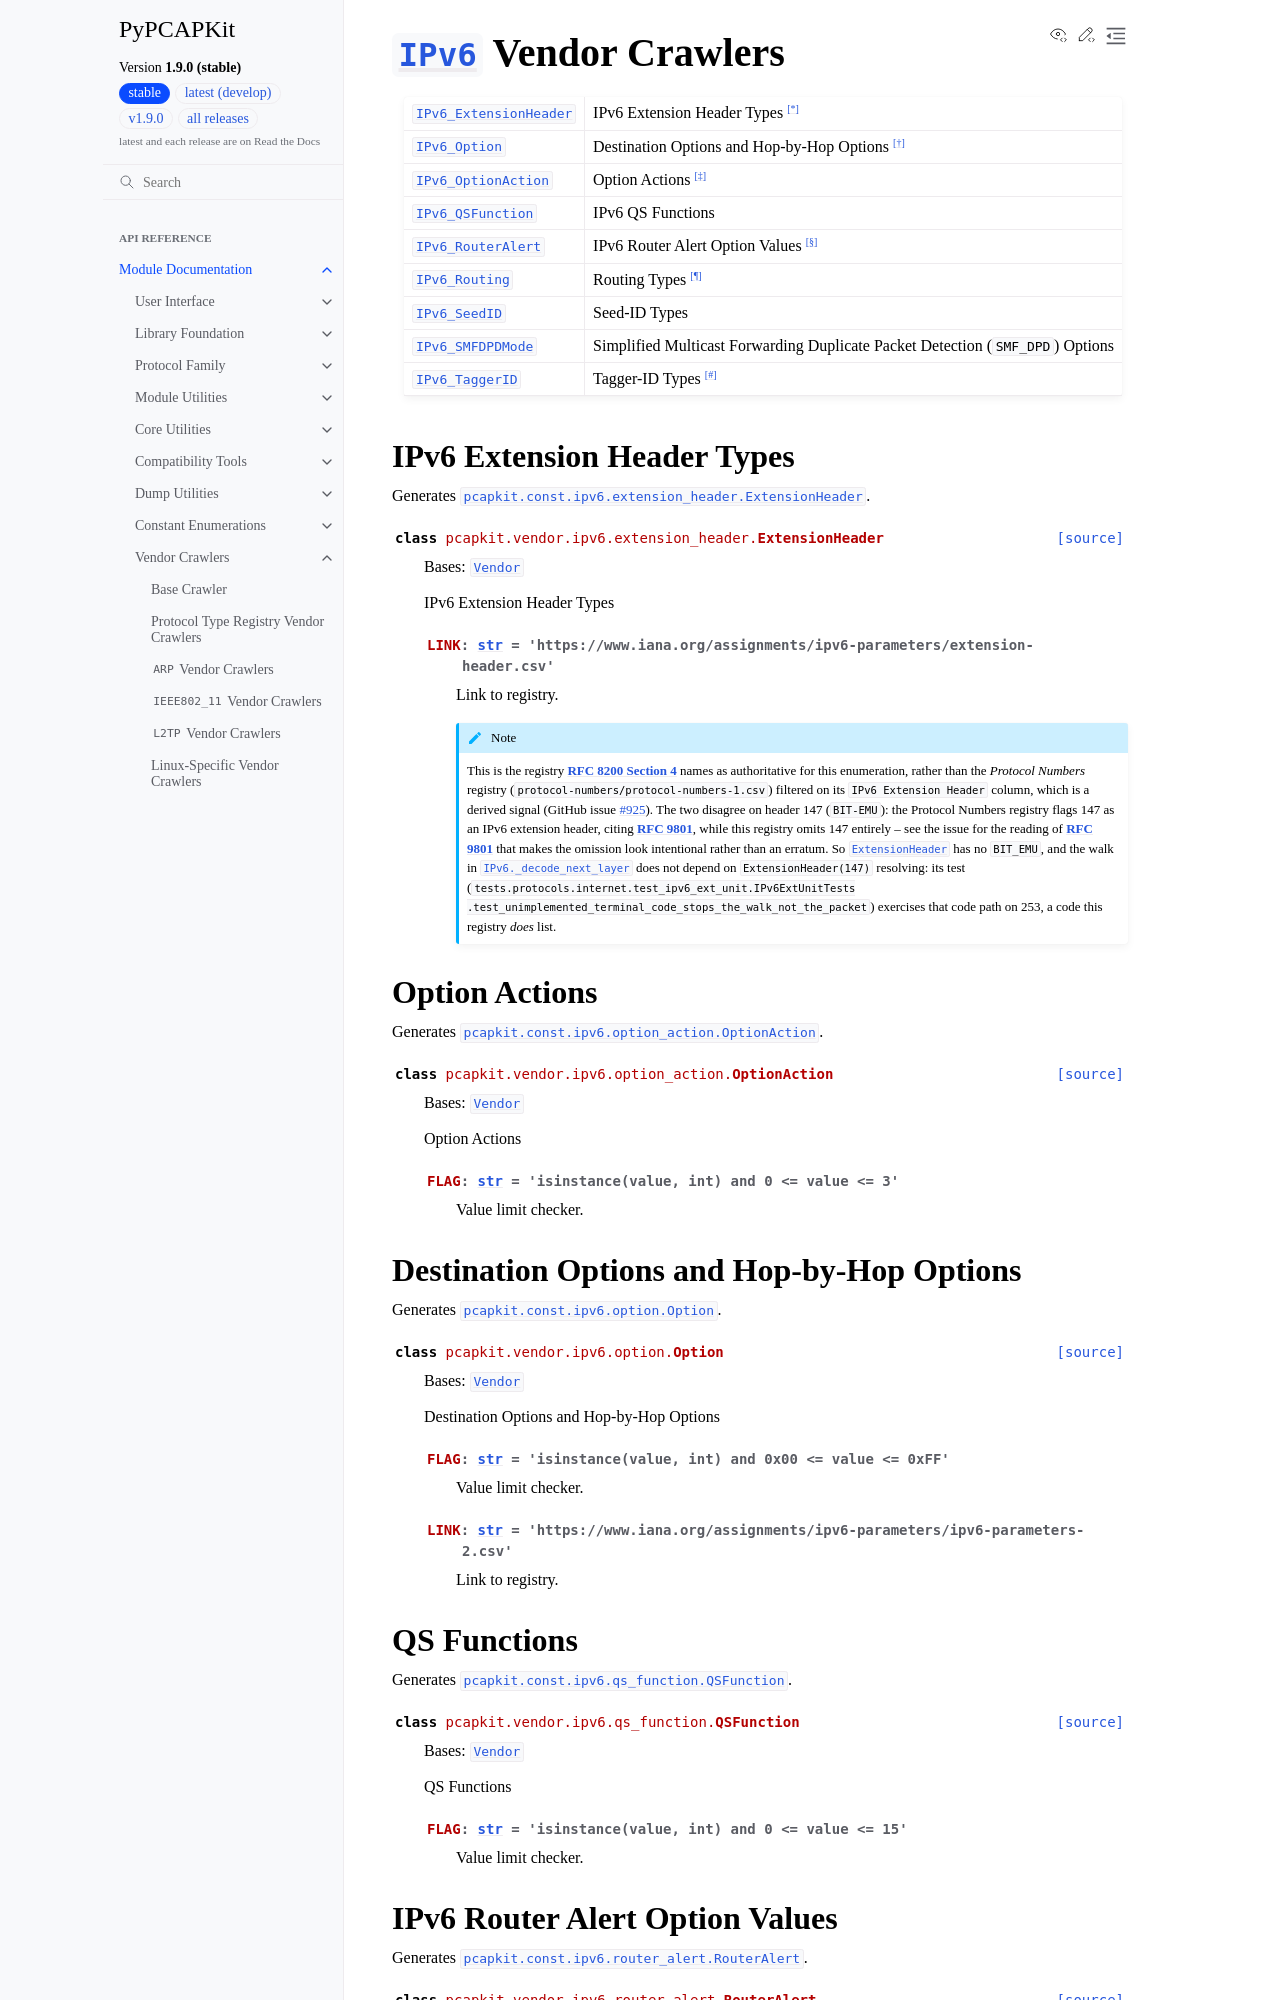

repository: JarryShaw/PyPCAPKit · page: pcapkit/vendor/ipv6.html · generator: sphinx

=======================================================================
:class:`~pcapkit.protocols.internet.ipv6.protocol.IPv6` Vendor Crawlers
=======================================================================

.. module:: pcapkit.vendor.ipv6

.. list-table::

   * - :class:`IPv6_ExtensionHeader <pcapkit.vendor.ipv6.extension_header.ExtensionHeader>`
     - IPv6 Extension Header Types [*]_
   * - :class:`IPv6_Option <pcapkit.vendor.ipv6.option.Option>`
     - Destination Options and Hop-by-Hop Options [*]_
   * - :class:`IPv6_OptionAction <pcapkit.vendor.ipv6.option_action.OptionAction>`
     - Option Actions [*]_
   * - :class:`IPv6_QSFunction <pcapkit.vendor.ipv6.qs_function.QSFunction>`
     - IPv6 QS Functions
   * - :class:`IPv6_RouterAlert <pcapkit.vendor.ipv6.router_alert.RouterAlert>`
     - IPv6 Router Alert Option Values [*]_
   * - :class:`IPv6_Routing <pcapkit.vendor.ipv6.routing.Routing>`
     - Routing Types [*]_
   * - :class:`IPv6_SeedID <pcapkit.vendor.ipv6.seed_id.SeedID>`
     - Seed-ID Types
   * - :class:`IPv6_SMFDPDMode <pcapkit.vendor.ipv6.smf_dpd_mode.SMFDPDMode>`
     - Simplified Multicast Forwarding Duplicate Packet Detection (``SMF_DPD``) Options
   * - :class:`IPv6_TaggerID <pcapkit.vendor.ipv6.tagger_id.TaggerID>`
     - Tagger-ID Types [*]_

IPv6 Extension Header Types
===========================

.. module:: pcapkit.vendor.ipv6.extension_header

Generates :class:`pcapkit.const.ipv6.extension_header.ExtensionHeader`.

.. autoclass:: pcapkit.vendor.ipv6.extension_header.ExtensionHeader
   :members: LINK
   :show-inheritance:

Option Actions
==============

.. module:: pcapkit.vendor.ipv6.option_action

Generates :class:`pcapkit.const.ipv6.option_action.OptionAction`.

.. autoclass:: pcapkit.vendor.ipv6.option_action.OptionAction
   :members: FLAG
   :show-inheritance:

Destination Options and Hop-by-Hop Options
==========================================

.. module:: pcapkit.vendor.ipv6.option

Generates :class:`pcapkit.const.ipv6.option.Option`.

.. autoclass:: pcapkit.vendor.ipv6.option.Option
   :members: FLAG, LINK
   :show-inheritance:
